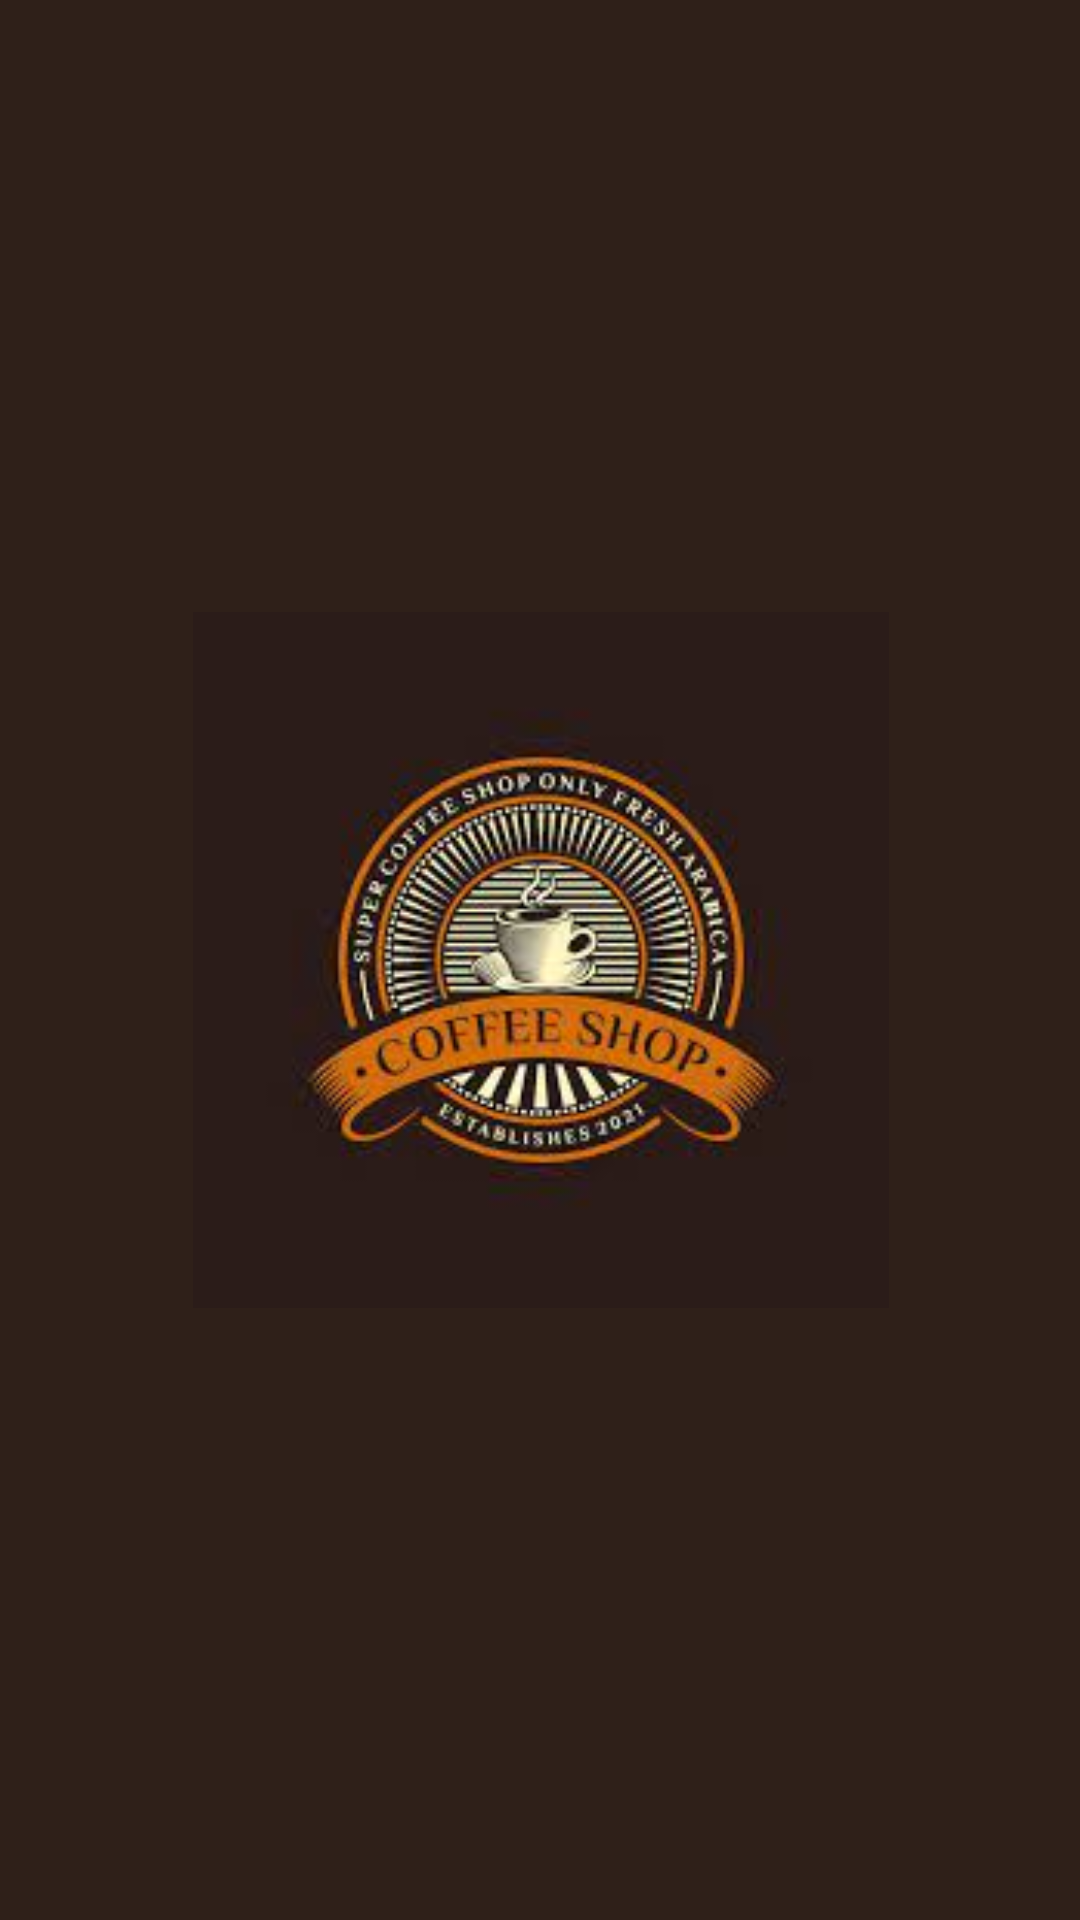

The Android layout XML behind this screen, and the referenced resources:
<!-- AndroidManifest.xml: application theme Theme.Capstonee -->
<!-- res/layout/fragment_splash.xml -->
<?xml version="1.0" encoding="utf-8"?>
<androidx.constraintlayout.widget.ConstraintLayout xmlns:android="http://schemas.android.com/apk/res/android"
    xmlns:app="http://schemas.android.com/apk/res-auto"
    xmlns:tools="http://schemas.android.com/tools"
    android:layout_width="match_parent"
    android:layout_height="match_parent"
    android:background="@color/brown">

    <ImageView
        android:id="@+id/imageView2"
        android:layout_width="392dp"
        android:layout_height="232dp"

        android:layout_marginTop="251dp"
        android:layout_marginBottom="251dp"
        app:layout_constraintBottom_toBottomOf="parent"
        app:layout_constraintEnd_toEndOf="parent"
        app:layout_constraintHorizontal_bias="0.5"
        app:layout_constraintStart_toStartOf="parent"
        app:layout_constraintTop_toTopOf="parent"
        app:layout_constraintVertical_bias="0.5"
        app:srcCompat="@drawable/splashh" />
</androidx.constraintlayout.widget.ConstraintLayout>
<!-- resources referenced by this layout -->
<resources>
  <color name="brown">#2f2019</color>
  <!-- drawable splashh: jpeg bitmap (drawable, 8555 bytes) -->
  <style name="Theme.Capstonee" parent="Base.Theme.Capstonee" />
  <style name="Base.Theme.Capstonee" parent="Theme.Material3.DayNight.NoActionBar">
          
          
      </style>
</resources>
